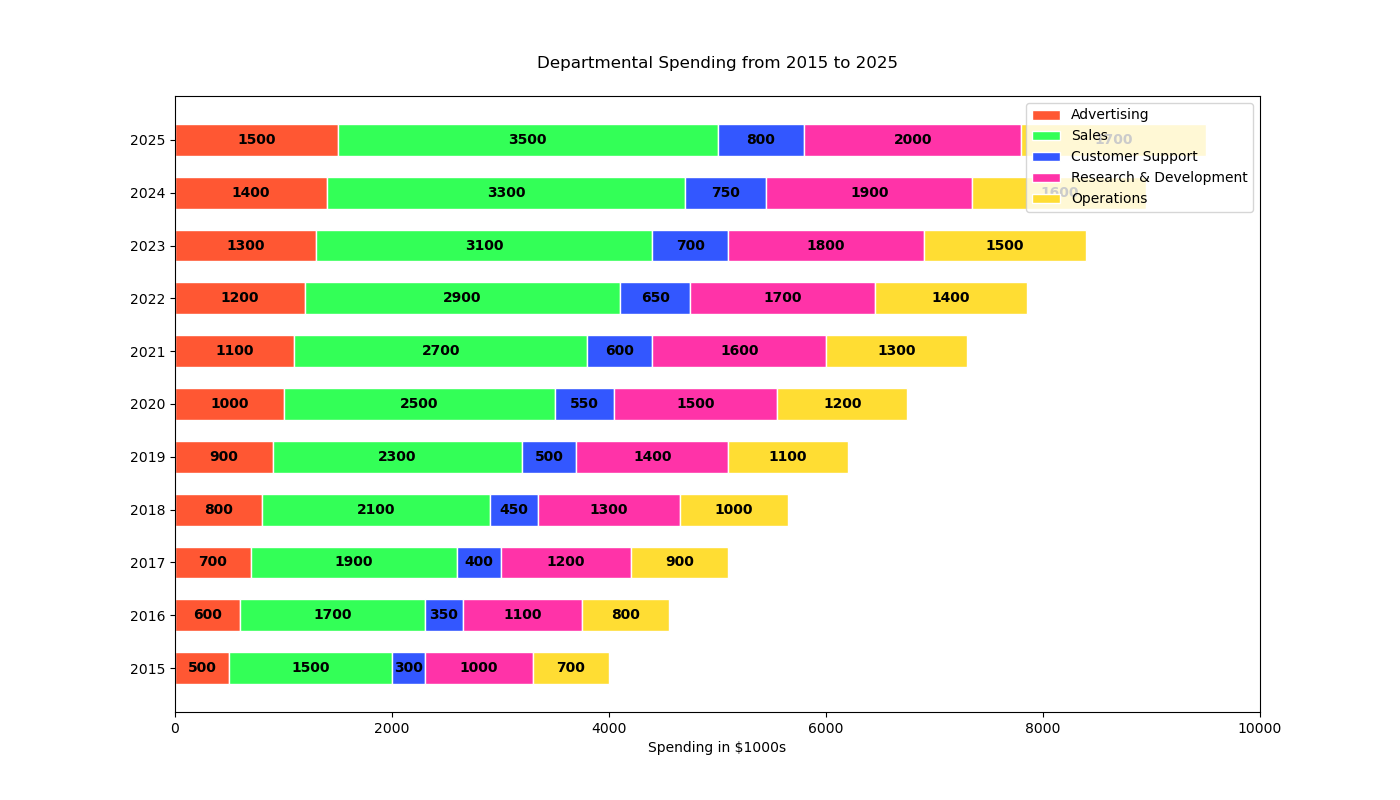

Values plotted in this chart, from the file beside it:
Year, Advertising, Sales, Customer Support, Research & Development, Operations
2015, 500, 1500, 300, 1000, 700
2016, 600, 1700, 350, 1100, 800
2017, 700, 1900, 400, 1200, 900
2018, 800, 2100, 450, 1300, 1000
2019, 900, 2300, 500, 1400, 1100
2020, 1000, 2500, 550, 1500, 1200
2021, 1100, 2700, 600, 1600, 1300
2022, 1200, 2900, 650, 1700, 1400
2023, 1300, 3100, 700, 1800, 1500
2024, 1400, 3300, 750, 1900, 1600
2025, 1500, 3500, 800, 2000, 1700
